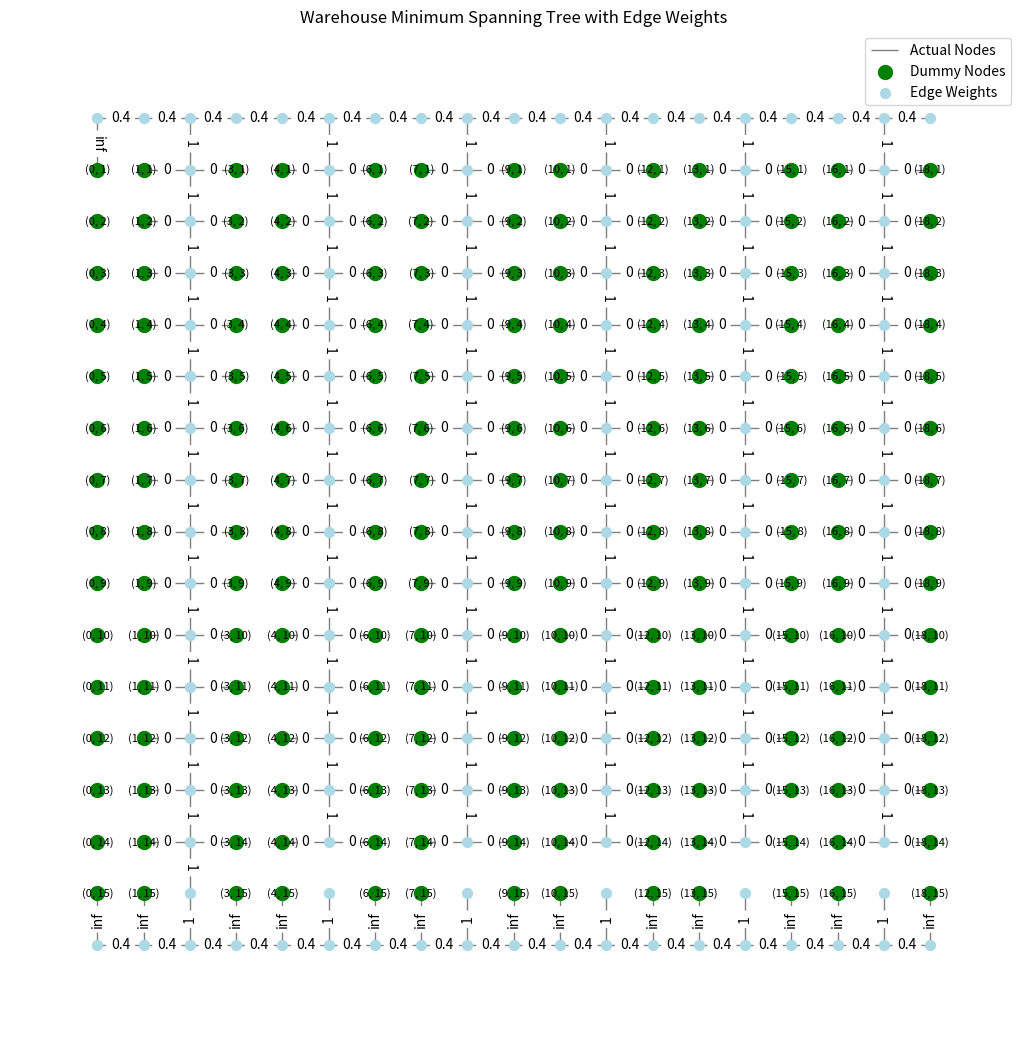
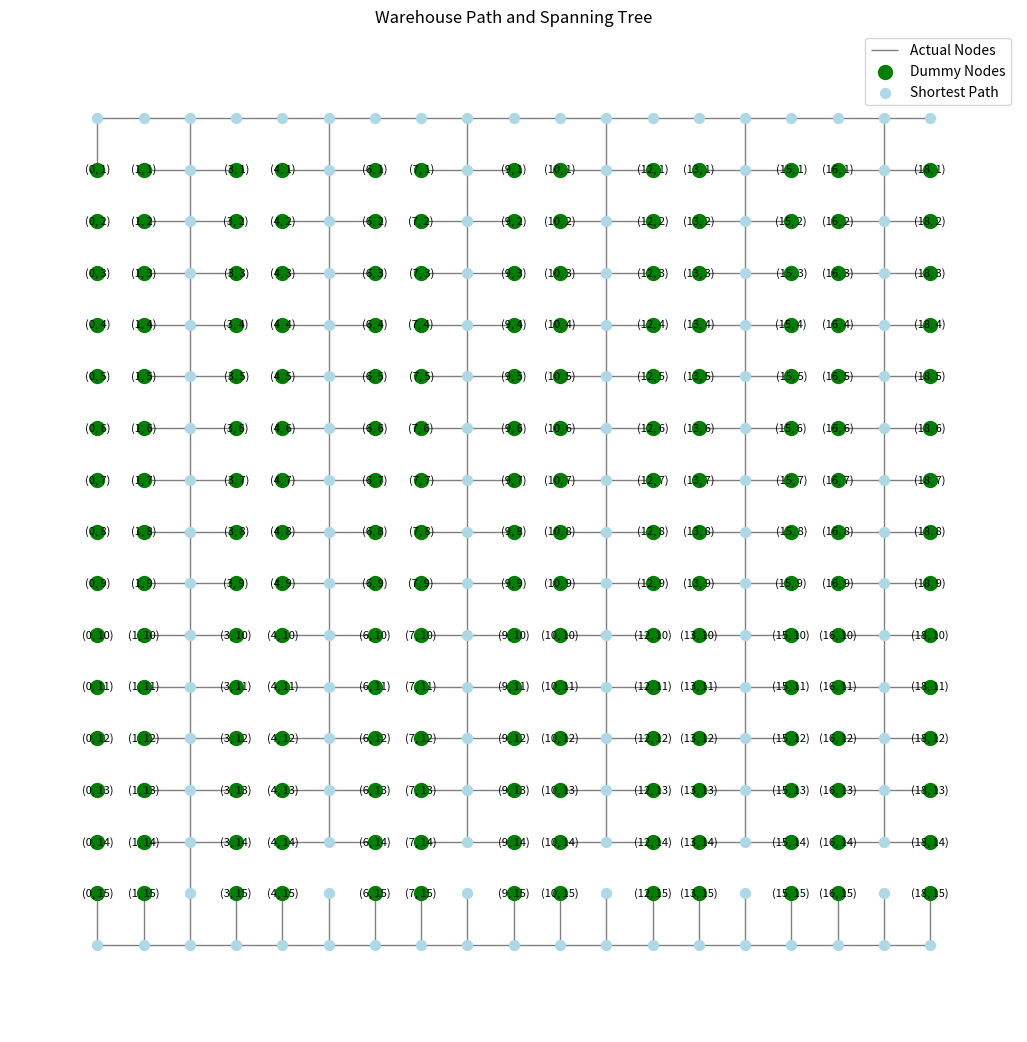
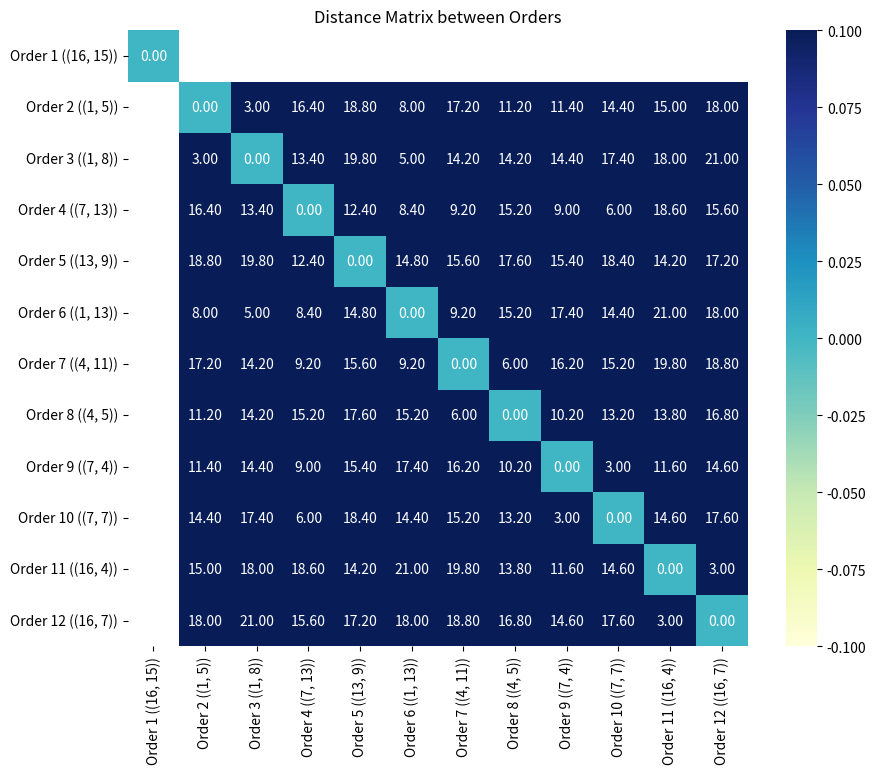

These charts were generated, in order, by the following Python code:
import matplotlib.pyplot as plt
import networkx as nx
import pandas as pd
import seaborn as sns
import random
import math


class WarehouseSpanningTree:
    def __init__(self, warehouse_layout):
        self.warehouse_layout = warehouse_layout
        self.graph = self.create_graph_with_dummy_nodes()
        # self.validate_graph_connectivity(self.graph)

    def create_graph_with_dummy_nodes(self):
        G = nx.Graph()

        # Define dummy nodes at the top and bottom rows and at specific columns throughout the grid
        dummy_nodes = [(x, 0) for x in range(19)] + [(x, 16) for x in range(19)]
        for y in range(1, 16):
            dummy_nodes.extend([(2, y), (5, y), (8, y), (11, y), (14, y), (17, y)])

        # Define actual nodes, which are all other nodes not defined as dummy nodes
        actual_nodes = [(x, y) for x in range(19) for y in range(1, 15) if (x, y) not in dummy_nodes]

        # Add dummy nodes to the graph with a 'is_dummy' attribute set to True
        G.add_nodes_from(dummy_nodes, is_dummy=True)

        # Add actual nodes to the graph with a 'is_dummy' attribute set to False
        G.add_nodes_from(actual_nodes, is_dummy=False)

        # Connect dummy nodes horizontally and vertically with a weight of 1
        self._add_edges(G, dummy_nodes, weight=1)

        # Connect actual nodes to adjacent dummy nodes with a weight of 0
        self._add_edges(G, actual_nodes, weight=0, connect_to_dummy=True)

        # Define special edges with a weight of 2/5
        self._add_special_edges(G, range(0, 18), weight=2 / 5)

        # Define impassable edges with a weight of infinity to block certain paths
        self._add_impassable_edges(G)

        critical_coords = [
            ((5, 14), (5, 15)),
            ((8, 14), (8, 15)),
            ((11, 14), (11, 15)),
            ((14, 14), (14, 15)),
            ((17, 14), (17, 15))
        ]

        for edge in critical_coords:
            G.add_edge(*edge, weight=1)

        return G

    def _add_edges(self, G, nodes, weight=1, connect_to_dummy=False):
        for node in nodes:
            x, y = node
            neighbors = [(x + 1, y), (x - 1, y), (x, y + 1), (x, y - 1)]
            for nx, ny in neighbors:
                if connect_to_dummy:
                    if (nx, ny) in G and G.nodes[(nx, ny)]['is_dummy']:
                        G.add_edge(node, (nx, ny), weight=weight)
                else:
                    if (nx, ny) in G:
                        G.add_edge(node, (nx, ny), weight=weight)

    def _add_special_edges(self, G, range_values, weight):
        for i in range_values:
            if (i, 0) in G:
                G.add_edge((i, 0), (i + 1, 0), weight=weight)
            if (i, 16) in G:
                G.add_edge((i, 16), (i + 1, 16), weight=weight)

    def _add_impassable_edges(self, G):
        for i in [0, 1, 3, 4, 6, 7, 9, 10, 12, 13, 15, 16, 18]:
            G.add_edge((i, 15), (i, 16), weight=float('inf'))
            # G.add_edge((i, 15), (i, 16), weight=float('inf'))
            G.add_edge((i, 0), (i, 1), weight=float('inf'))

    def find_shortest_path(self, orders):
        """Find the shortest path for TSP, considering each order as a possible starting point."""
        if not orders:
            print("No orders provided.")
            return [], 0

        best_path = []
        best_length = float('inf')

        critical_coords = [
            ((5, 14), (5, 15)),
            ((8, 14), (8, 15)),
            ((11, 14), (11, 15)),
            ((14, 14), (14, 15)),
            ((17, 14), (17, 15))
        ]

        for start_node in orders:
            # Create a cycle with the start node as the first and last element
            tsp_orders = [start_node] + [o for o in orders if o != start_node] + [start_node]

            # Find the TSP path
            tsp_path = nx.approximation.traveling_salesman_problem(self.graph, nodes=tsp_orders, cycle=True)

            # Calculate the total length of the path
            total_length = sum(
                self.graph.edges[tsp_path[i], tsp_path[i + 1]]['weight'] for i in range(len(tsp_path) - 1))

            for i in range(len(tsp_path) - 1):
                # Check both directions since the path can traverse in either
                if (tsp_path[i], tsp_path[i + 1]) in critical_coords or (
                        tsp_path[i + 1], tsp_path[i]) in critical_coords:
                    total_length += 1
                    # print(f"Added weight for critical coordinate: {tsp_path[i]} -> {tsp_path[i + 1]}")

                    # Check if this is the shortest path so far
            if total_length < best_length:
                best_length = total_length
                best_path = tsp_path

            # Filter out dummy nodes from the best path
        collected_orders_path = [node for node in best_path if self.graph.nodes[node]['is_dummy'] == False]
        print("Collected Orders Path:", collected_orders_path)
        print("Best Starting Point TSP Path:", best_path, "\nLength of the Path:", best_length -1)
        return best_path

    def plot_spanning_tree(self):
        mst = nx.minimum_spanning_tree(self.graph)
        pos = {node: (node[0], -node[1]) for node in
               self.graph.nodes()}  # Position nodes based on their grid coordinates

        plt.figure(figsize=(13, 13))
        nx.draw_networkx_edges(mst, pos, alpha=0.5, width=1)

        # Define actual and dummy nodes based on the layout provided
        dummy_nodes = [(x, 0) for x in range(19)] + [(x, 16) for x in range(19)]
        for y in range(1, 16):
            dummy_nodes.extend([(2, y), (5, y), (8, y), (11, y), (14, y), (17, y)])

        actual_nodes = []
        for x in range(19):
            for y in range(1, 16):
                if (x, y) not in dummy_nodes:
                    actual_nodes.append((x, y))

        # Draw nodes
        nx.draw_networkx_nodes(mst, pos, nodelist=actual_nodes, node_color='green', node_size=100)
        nx.draw_networkx_nodes(mst, pos, nodelist=dummy_nodes, node_color='lightblue', node_size=50)
        nx.draw_networkx_labels(mst, pos, {node: node for node in actual_nodes}, font_size=8)

        # Draw edge labels
        edge_labels = nx.get_edge_attributes(mst, 'weight')
        nx.draw_networkx_edge_labels(mst, pos, edge_labels=edge_labels)

        plt.legend(['Actual Nodes', 'Dummy Nodes', 'Edge Weights'])
        plt.title("Warehouse Minimum Spanning Tree with Edge Weights")
        plt.axis('off')
        plt.show()

    def plot_path_and_tree_for_tsp(self, orders):
        """Plot the spanning tree and the shortest path for given orders."""
        mst = nx.minimum_spanning_tree(self.graph)
        pos = {node: (node[0], -node[1]) for node in self.graph.nodes()}  # Positions based on grid coordinates

        plt.figure(figsize=(13, 13))
        nx.draw_networkx_edges(mst, pos, alpha=0.5, width=1)


        dummy_nodes = [(x, 0) for x in range(19)] + [(x, 16) for x in range(19)]
        for y in range(1, 16):
            dummy_nodes.extend([(2, y), (5, y), (8, y), (11, y), (14, y), (17, y)])

        actual_nodes = []
        for x in range(19):
            for y in range(1, 16):
                if (x, y) not in dummy_nodes:
                    actual_nodes.append((x, y))

        # Draw nodes
        nx.draw_networkx_nodes(mst, pos, nodelist=actual_nodes, node_color='green', node_size=100)
        nx.draw_networkx_nodes(mst, pos, nodelist=dummy_nodes, node_color='lightblue', node_size=50)
        nx.draw_networkx_labels(mst, pos, {node: node for node in actual_nodes}, font_size=8)

        # Find and draw the shortest path
        shortest_path = self.find_shortest_path(orders)
        if shortest_path:  # Check if the shortest path is not empty
            path_edges = list(zip(shortest_path, shortest_path[1:]))
            print("Path Edges for Drawing:", path_edges)  # Added for debugging
            nx.draw_networkx_edges(self.graph, pos, edgelist=path_edges, edge_color='red', width=2)
            nx.draw_networkx_nodes(self.graph, pos, nodelist=shortest_path, node_color='red', node_size=50)
        else:
            print("No shortest path found or path is empty.")

        plt.legend(['Actual Nodes', 'Dummy Nodes', 'Shortest Path'])
        plt.title("Warehouse Path and Spanning Tree")
        plt.axis('off')
        plt.show()

    # def plot_path_and_tree_for_others(self, orders, best_path):
    #     """Plot the spanning tree and the provided shortest path for given orders."""
    #     mst = nx.minimum_spanning_tree(self.graph)
    #     pos = {node: (node[0], -node[1]) for node in self.graph.nodes()}  # Positions based on grid coordinates
    #
    #     plt.figure(figsize=(13, 13))
    #     nx.draw_networkx_edges(mst, pos, alpha=0.5, width=1)
    #
    #     # Define actual and dummy nodes based on the layout provided
    #     dummy_nodes = [(x, 0) for x in range(19)] + [(x, 16) for x in range(19)]
    #     for y in range(1, 16):
    #         dummy_nodes.extend([(2, y), (5, y), (8, y), (11, y), (14, y), (17, y)])
    #
    #     actual_nodes = []
    #     for x in range(19):
    #         for y in range(1, 16):
    #             if (x, y) not in dummy_nodes:
    #                 actual_nodes.append((x, y))
    #
    #     # Draw nodes
    #     nx.draw_networkx_nodes(mst, pos, nodelist=actual_nodes, node_color='green', node_size=100)
    #     nx.draw_networkx_nodes(mst, pos, nodelist=dummy_nodes, node_color='lightblue', node_size=50)
    #     nx.draw_networkx_labels(mst, pos, {node: node for node in actual_nodes}, font_size=8)
    #
    #     # Draw the provided shortest path
    #     if best_path:
    #         path_edges = list(zip(best_path, best_path[1:]))
    #         print("Path Edges for Drawing:", path_edges)
    #         nx.draw_networkx_edges(self.graph, pos, edgelist=path_edges, edge_color='red', width=2)
    #         nx.draw_networkx_nodes(self.graph, pos, nodelist=best_path, node_color='red', node_size=50)
    #     else:
    #         print("No shortest path found or path is empty.")
    #
    #     plt.legend(['Actual Nodes', 'Dummy Nodes', 'Shortest Path'])
    #     plt.title("Warehouse Path and Spanning Tree")
    #     plt.axis('off')
    #     plt.show()

    def generate_distance_matrix(self, orders):
        """Generate a distance matrix for the given orders."""
        distance_matrix = {}

        for i, from_node in enumerate(orders):
            distances = []
            for to_node in orders:
                if from_node == to_node:
                    distance = 0
                else:
                    distance = nx.shortest_path_length(self.graph, from_node, to_node, weight='weight')
                distances.append(distance)
            distance_matrix[f"Order {i + 1} ({from_node})"] = distances

        distance_matrix_df = pd.DataFrame(distance_matrix,
                                          index=[f"Order {i + 1} ({node})" for i, node in enumerate(orders)])
        return distance_matrix_df

    def plot_distance_matrix(self, distance_matrix):
        """Plot the distance matrix."""
        plt.figure(figsize=(10, 8))
        sns.heatmap(distance_matrix, annot=True, cmap="YlGnBu", fmt=".2f")  # Using .2f for floating-point numbers
        plt.title("Distance Matrix between Orders")
        plt.show()



layout = [['0' for _ in range(19)] for _ in range(17)]  # Initialize layout with '0's
for i in range(19):  # Adjust top and bottom rows for dummy nodes
    layout[0][i] = 'w'
    layout[16][i] = 'w'
for i in range(1, 16):  # Adjust columns for dummy nodes
    for j in [2, 5, 8, 11, 14, 17]:
        layout[i][j] = 'w'

orders = [(16, 15), (1, 5), (1, 8), (7, 13), (13, 9), (1, 13), (4, 11), (4, 5), (7, 4), (7, 7), (16, 4),
          (16, 7)]  # Correct format for orders

spanning_tree_solver = WarehouseSpanningTree(layout)

print("Running TSP Algorithm...")
spanning_tree_solver.plot_spanning_tree()
spanning_tree_solver.plot_path_and_tree_for_tsp(orders)
# # Call Genetic Algorithm
# print("Running Genetic Algorithm...")
# best_path_ga = spanning_tree_solver.genetic_algorithm(orders)
# spanning_tree_solver.plot_path_and_tree_for_others(orders, best_path_ga)
# print("Best path found by GA:", best_path_ga)
# #
# # Call Simulated Annealing
# print("Running Simulated Annealing...")
# initial_state_sa = random.sample(orders, len(orders))  # Random initial state
# best_path_sa = spanning_tree_solver.simulated_annealing(initial_state_sa)
# spanning_tree_solver.plot_path_and_tree_for_others(orders, best_path_sa)
# print("Best path found by SA:", best_path_sa)
#
# # Call Ant Colony Optimization
# print("Running Ant Colony Optimization...")
# best_path_aco = spanning_tree_solver.ant_colony_optimization(orders)
# spanning_tree_solver.plot_path_and_tree_for_others(orders, best_path_aco)
# print("Best path found by ACO:", best_path_aco)
#
# spanning_tree_solver = WarehouseSpanningTree(layout)
# spanning_tree_solver.plot_spanning_tree()
# spanning_tree_solver.plot_path_and_tree(orders)
distance_matrix_df = spanning_tree_solver.generate_distance_matrix(orders)
print(distance_matrix_df)
spanning_tree_solver.plot_distance_matrix(distance_matrix_df)
